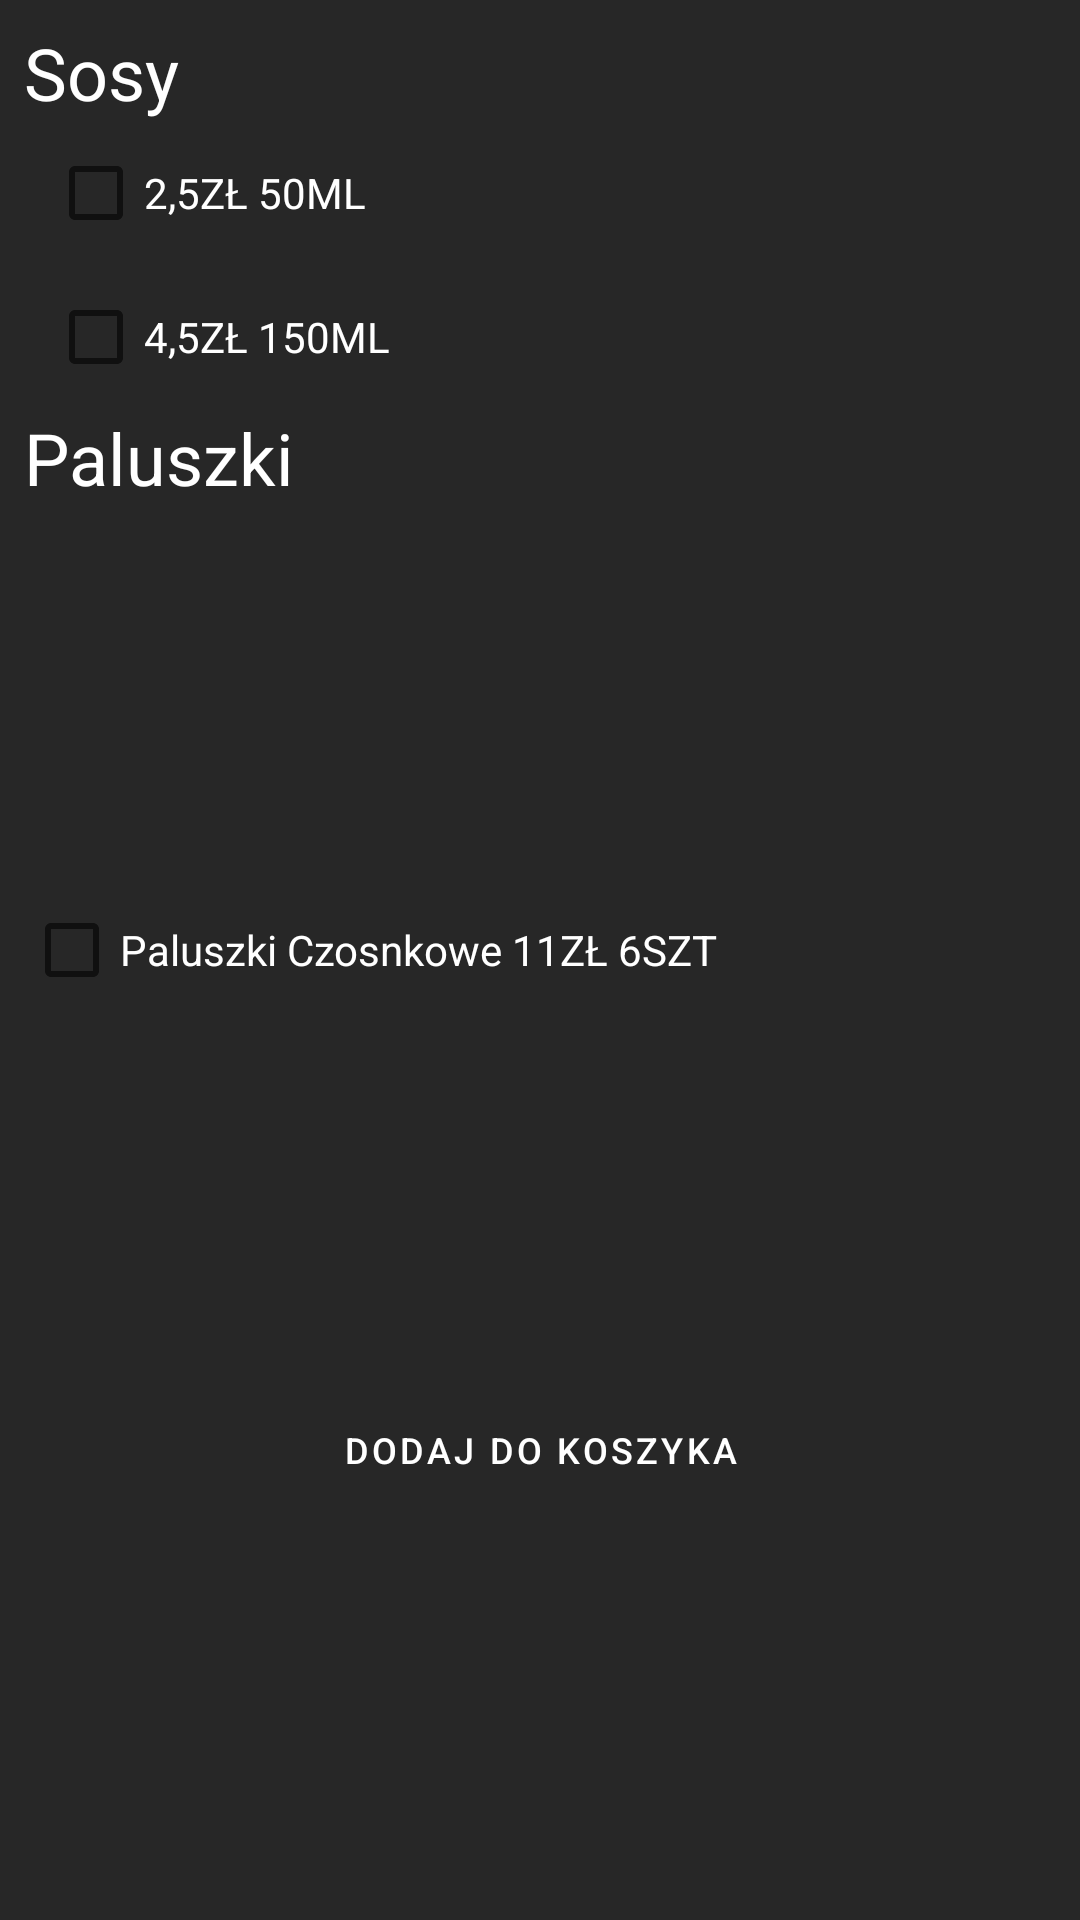

Reconstruct the res/layout file that produces this screen, plus the resources it refers to.
<!-- AndroidManifest.xml: application theme SplashScreenStyle -->
<!-- res/layout/pizza_sauce_fragment.xml -->
<?xml version="1.0" encoding="utf-8"?>
<androidx.constraintlayout.widget.ConstraintLayout xmlns:android="http://schemas.android.com/apk/res/android"
    xmlns:app="http://schemas.android.com/apk/res-auto"
    xmlns:tools="http://schemas.android.com/tools"
    android:layout_width="match_parent"
    android:layout_height="wrap_content"
    android:background="@color/alpha_blacky">

    <CheckBox
        android:id="@+id/cbBreadSticks"
        android:layout_width="wrap_content"
        android:layout_height="wrap_content"
        android:buttonTint="@color/chip_background"
        android:text="Paluszki Czosnkowe 11ZŁ 6SZT"
        android:textColor="@color/white"
        app:layout_constraintBottom_toTopOf="@+id/btnAddToCart"
        app:layout_constraintStart_toStartOf="@+id/textView38"
        app:layout_constraintTop_toBottomOf="@+id/textView38" />

    <TextView
        android:id="@+id/textView25"
        android:layout_width="wrap_content"
        android:layout_height="wrap_content"
        android:layout_marginStart="8dp"
        android:layout_marginTop="8dp"
        android:text="Sosy"
        android:textColor="@color/white"
        android:textSize="24sp"
        app:layout_constraintStart_toStartOf="parent"
        app:layout_constraintTop_toTopOf="parent" />

    <com.google.android.material.chip.ChipGroup
        android:id="@+id/cgSauces"
        android:layout_width="wrap_content"
        android:layout_height="wrap_content"
        app:layout_constraintEnd_toEndOf="parent"
        app:layout_constraintStart_toStartOf="parent"
        app:layout_constraintTop_toBottomOf="@+id/cbBigSauce"
        app:singleSelection="true" />

    <com.google.android.material.button.MaterialButton
        android:id="@+id/btnAddToCart"
        android:layout_width="0dp"
        android:layout_height="35dp"
        android:layout_marginStart="8dp"
        android:layout_marginEnd="8dp"
        android:layout_marginBottom="16dp"
        android:background="@drawable/rounded_background"
        android:text="Dodaj do koszyka"
        android:textSize="12sp"
        app:backgroundTint="@color/red"
        app:layout_constraintBottom_toBottomOf="parent"
        app:layout_constraintEnd_toEndOf="parent"
        app:layout_constraintStart_toStartOf="parent"
        app:layout_constraintTop_toBottomOf="@+id/cbBreadSticks" />

    <TextView
        android:id="@+id/textView38"
        android:layout_width="wrap_content"
        android:layout_height="wrap_content"
        android:layout_marginStart="8dp"
        android:text="Paluszki"
        android:textColor="@color/white"
        android:textSize="24sp"
        app:layout_constraintStart_toStartOf="parent"
        app:layout_constraintTop_toBottomOf="@+id/cgSauces" />

    <CheckBox
        android:id="@+id/cbSmallSauce"
        android:layout_width="wrap_content"
        android:layout_height="wrap_content"
        android:layout_marginStart="8dp"
        android:buttonTint="@color/chip_background"
        android:text="2,5ZŁ 50ML"
        android:textColor="@color/white"
        app:layout_constraintStart_toStartOf="@+id/textView25"
        app:layout_constraintTop_toBottomOf="@+id/textView25" />

    <CheckBox
        android:id="@+id/cbBigSauce"
        android:layout_width="wrap_content"
        android:layout_height="wrap_content"
        android:buttonTint="@color/chip_background"
        android:text="4,5ZŁ 150ML"
        android:textColor="@color/white"
        app:layout_constraintStart_toStartOf="@+id/cbSmallSauce"
        app:layout_constraintTop_toBottomOf="@+id/cbSmallSauce" />

</androidx.constraintlayout.widget.ConstraintLayout>
<!-- resources referenced by this layout -->
<resources>
  <color name="alpha_blacky">#272727</color>
  <color name="red">#be1522</color>
  <color name="white">#FFFFFFFF</color>
  <style name="SplashScreenStyle" parent="Theme.MaterialComponents.DayNight.NoActionBar">
          <item name="android:windowBackground">@drawable/splash</item>
          <item name="android:windowTranslucentStatus">true</item>
          <item name="android:windowTranslucentNavigation">true</item>
      </style>
  <!-- drawable splash: png bitmap (drawable, 6913 bytes) -->
</resources>
